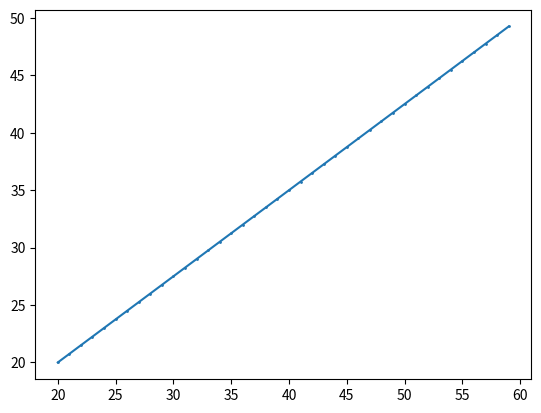

Here is the Python script that generated this plot:
# import matplotlib.pyplot as plt

# # Fungsi untuk menggambar titik dan garis
# def plot_points_and_lines():
#     plt.axhline(0, color='black',linewidth=0.5)  # Sumbu x
#     plt.axvline(0, color='black',linewidth=0.5)  # Sumbu y
#     plt.grid(color = 'gray', linestyle = '--', linewidth = 0.5)

#     # Menambahkan titik
#     plt.plot(5, 5, 'o', color='red', label="Titik (5,5)")
    
#     # Menggambar garis
#     x1, y1 = -10, -5
#     x2, y2 = 15, 7
#     plt.plot([x1, x2], [y1, y2], color="blue", label=f"Garis dari ({x1},{y1}) ke ({x2},{y2})")

#     # Pengaturan grafik
#     plt.xlim(-20, 20)
#     plt.ylim(-10, 10)
#     plt.legend()
#     plt.xlabel("X")
#     plt.ylabel("Y")
#     plt.title("Grafik dengan Titik dan Garis")
#     plt.show()

# # Panggil fungsi untuk menggambar grafik
# plot_points_and_lines()








# import matplotlib.pyplot as plt

# # Function for algorithm Bresenham
# def bresenham_line(x1, y1, x2, y2):
#     points = []  
#     dx = abs(x2 - x1)
#     dy = abs(y2 - y1)
#     sx = 1 if x1 < x2 else -1
#     sy = 1 if y1 < y2 else -1
#     err = dx - dy

#     while True:
#         points.append((x1, y1)) 
#         if x1 == x2 and y1 == y2:  # If reach end break the loop
#             break
#         e2 = 2 * err
#         if e2 > -dy:
#             err -= dy
#             x1 += sx
#         if e2 < dx:
#             err += dx
#             y1 += sy
#     return points

# # Function to draw line in matplotlib
# def plot_bresenham_line(x1, y1, x2, y2):
#     points = bresenham_line(x1, y1, x2, y2) 
#     x_values, y_values = zip(*points)  # spare x n y

#     # Plot titik-titik menggunakan matplotlib
#     plt.figure(figsize=(6, 6))
#     plt.plot(x_values, y_values, '.', color='blue', markersize=5, label="Garis Bresenham")
    
#     # Tambahkan sumbu x dan y
#     plt.axhline(0, color='black',linewidth=0.5)
#     plt.axvline(0, color='black',linewidth=0.5)
    
#     # Pengaturan grafik
#     plt.grid(color = 'gray', linestyle = '--', linewidth = 0.5)
#     plt.xlim(min(x_values) - 1, max(x_values) + 1)
#     plt.ylim(min(y_values) - 1, max(y_values) + 1)
#     plt.xlabel("X")
#     plt.ylabel("Y")
#     plt.title(f"Garis dari ({x1}, {y1}) ke ({x2}, {y2}) dengan Algoritma Bresenham")
#     plt.legend()
#     plt.show()

# # Contoh menggambar garis dari titik (2, 2) ke (15, 10)
# plot_bresenham_line(2, 2, 15, 10)




# Code from geekforgeek
# Python program for DDA line generation 

from matplotlib import pyplot as plt 

# DDA Function for line generation 


def DDA(x0, y0, x1, y1): 

	# find absolute differences 
	dx = abs(x0 - x1) 
	dy = abs(y0 - y1) 

	# find maximum difference 
	steps = max(dx, dy) 

	# calculate the increment in x and y 
	xinc = dx/steps 
	yinc = dy/steps 

	# start with 1st point 
	x = float(x0) 
	y = float(y0) 

	# make a list for coordinates 
	x_coorinates = [] 
	y_coorinates = [] 

	for i in range(steps): 
		# append the x,y coordinates in respective list 
		x_coorinates.append(x) 
		y_coorinates.append(y) 

		# increment the values 
		x = x + xinc 
		y = y + yinc 

	# plot the line with coordinates list 
	plt.plot(x_coorinates, y_coorinates, marker="o", 
			markersize=1, markerfacecolor="red") 
	plt.show() 


# Driver code 
if __name__ == "__main__": 

	# coordinates of 1st point 
	x0, y0 = 20, 20

	# coordinates of 2nd point 
	x1, y1 = 60, 50

	# Function call 
	DDA(x0, y0, x1, y1) 

	# [redacted]
